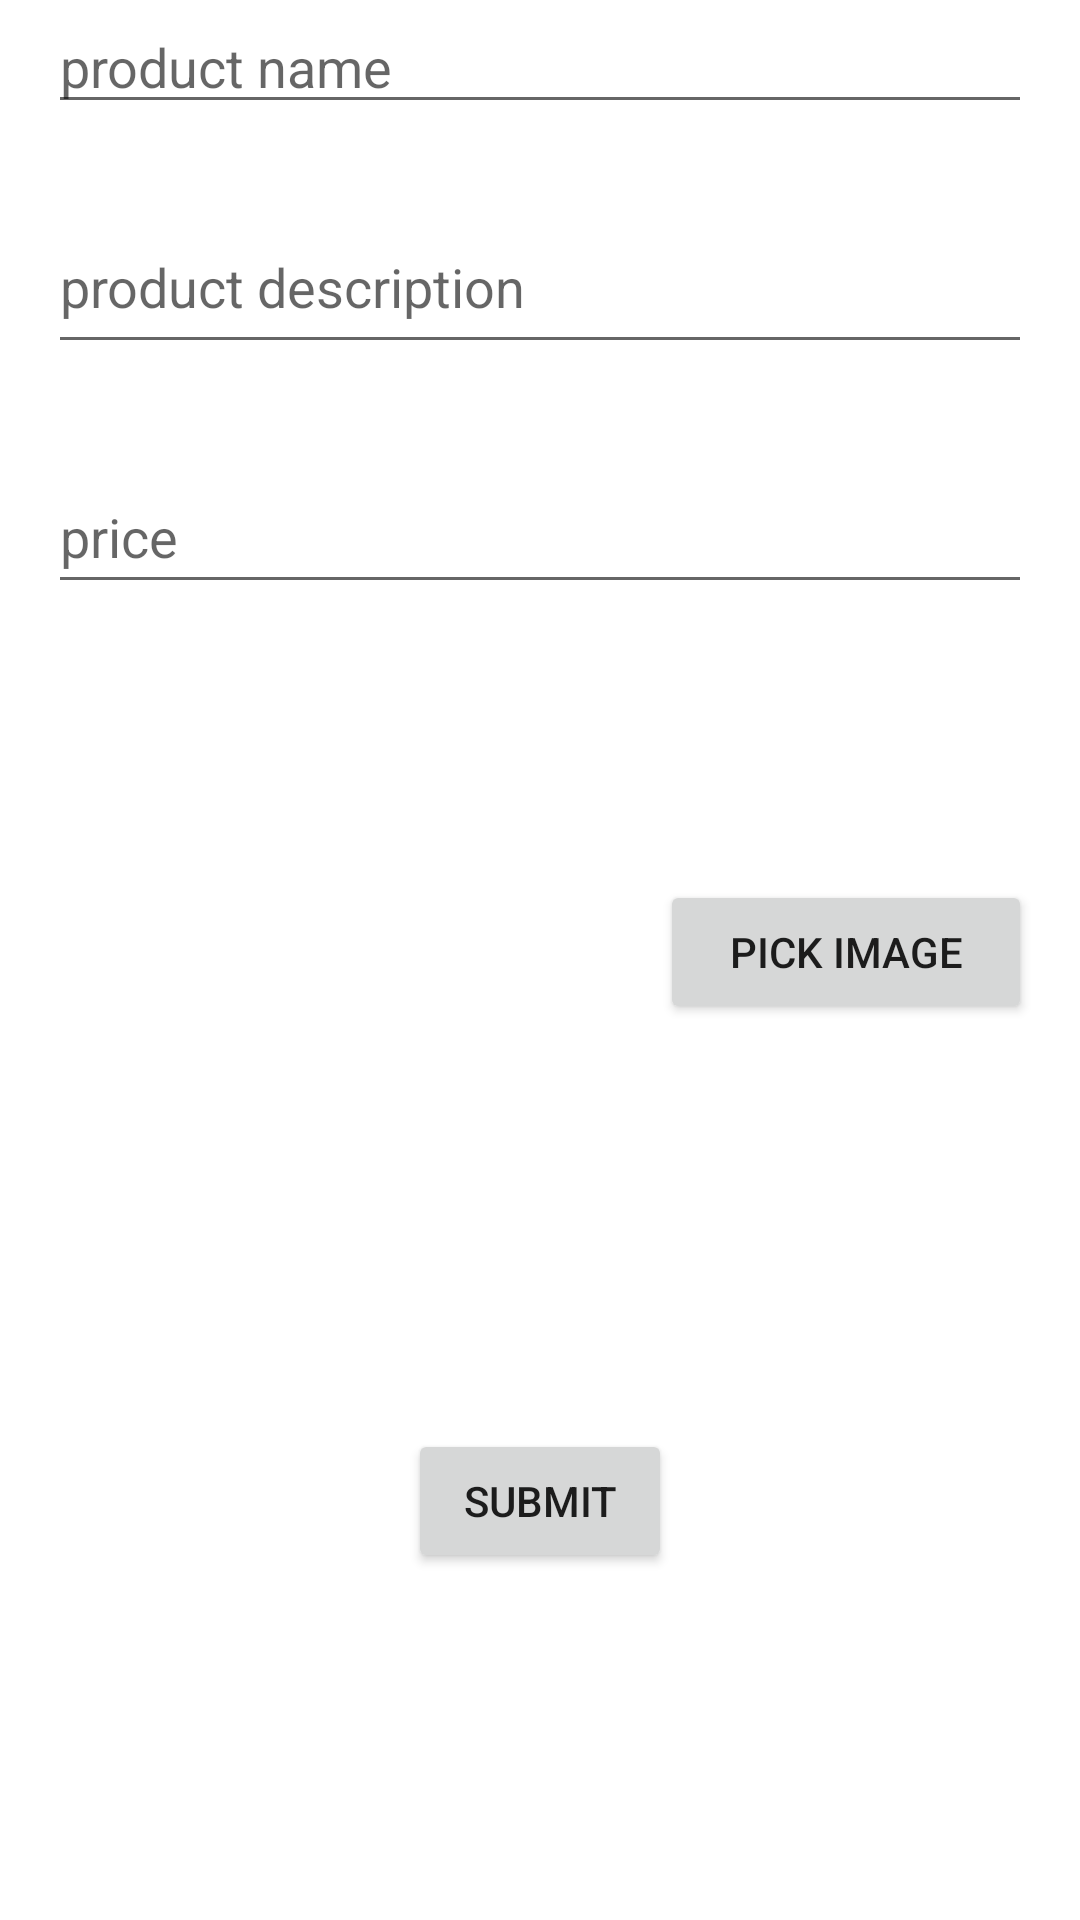

Layout XML and referenced resources for this Android screen:
<!-- AndroidManifest.xml: application theme Theme.WambuguGrocery -->
<!-- res/layout/activity_add_product.xml -->
<?xml version="1.0" encoding="utf-8"?>
<androidx.constraintlayout.widget.ConstraintLayout xmlns:android="http://schemas.android.com/apk/res/android"
    xmlns:app="http://schemas.android.com/apk/res-auto"
    xmlns:tools="http://schemas.android.com/tools"
    android:layout_width="match_parent"
    android:layout_height="match_parent"
    tools:context=".AddProduct">

    <EditText
        android:id="@+id/product_name"
        android:layout_width="0dp"
        android:layout_height="wrap_content"
        android:layout_marginStart="16dp"
        android:layout_marginLeft="16dp"
        android:layout_marginEnd="16dp"
        android:layout_marginRight="16dp"
        android:autofillHints=""
        android:ems="10"
        android:hint="@string/product_name"
        android:inputType="textPersonName"
        app:layout_constraintEnd_toEndOf="parent"
        app:layout_constraintStart_toStartOf="parent"
        app:layout_constraintTop_toTopOf="parent" />

    <EditText
        android:id="@+id/product_description"
        android:layout_width="0dp"
        android:layout_height="wrap_content"
        android:layout_marginStart="16dp"
        android:layout_marginLeft="16dp"
        android:layout_marginTop="32dp"
        android:layout_marginEnd="16dp"
        android:layout_marginRight="16dp"
        android:height="48dp"
        android:ems="10"
        android:gravity="start|top"
        android:hint="@string/product_description"
        android:inputType="textMultiLine"
        app:layout_constraintEnd_toEndOf="parent"
        app:layout_constraintStart_toStartOf="parent"
        app:layout_constraintTop_toBottomOf="@+id/product_name" />

    <EditText
        android:id="@+id/price"
        android:layout_width="0dp"
        android:layout_height="wrap_content"
        android:layout_marginStart="16dp"
        android:layout_marginLeft="16dp"
        android:layout_marginTop="32dp"
        android:layout_marginEnd="16dp"
        android:layout_marginRight="16dp"
        android:ems="10"
        android:hint="@string/price"
        android:inputType="numberDecimal"
        android:minHeight="48dp"
        app:layout_constraintEnd_toEndOf="parent"
        app:layout_constraintStart_toStartOf="parent"
        app:layout_constraintTop_toBottomOf="@+id/product_description" />

    <LinearLayout
        android:id="@+id/linearLayout"
        android:layout_width="0dp"
        android:layout_height="wrap_content"
        android:layout_marginStart="16dp"
        android:layout_marginLeft="16dp"
        android:layout_marginTop="32dp"
        android:layout_marginEnd="16dp"
        android:layout_marginRight="16dp"
        android:orientation="horizontal"
        app:layout_constraintEnd_toEndOf="parent"
        app:layout_constraintStart_toStartOf="parent"
        app:layout_constraintTop_toBottomOf="@+id/price">

        <ImageView
            android:id="@+id/iv_picked_image"
            android:layout_width="100dp"
            android:layout_height="200dp"
            android:layout_weight="1"
            tools:srcCompat="@drawable/imageplaceholder"
            android:src="@drawable/imageplaceholder"/>

        <Button
            android:id="@+id/btn_pick_image"
            android:layout_width="20dp"
            android:layout_height="wrap_content"
            android:layout_marginTop="60dp"
            android:layout_weight="1"
            android:gravity="center"
            android:text="@string/pick_image"
            app:cornerRadius="20dp" />
    </LinearLayout>

    <Button
        android:id="@+id/btn_submit"
        android:layout_width="wrap_content"
        android:layout_height="wrap_content"
        android:layout_marginTop="32dp"
        android:layout_marginBottom="105dp"
        android:gravity="center"
        android:text="submit"
        app:layout_constraintBottom_toBottomOf="parent"
        app:layout_constraintEnd_toEndOf="parent"
        app:layout_constraintStart_toStartOf="parent"
        app:layout_constraintTop_toBottomOf="@+id/linearLayout" />

</androidx.constraintlayout.widget.ConstraintLayout>
<!-- resources referenced by this layout -->
<resources>
  <string name="pick_image">pick image</string>
  <string name="price">price</string>
  <string name="product_description">product description</string>
  <string name="product_name">product name</string>
  <style name="Theme.WambuguGrocery" parent="Theme.MaterialComponents.DayNight.DarkActionBar">
          
          <item name="colorPrimary">@color/purple_500</item>
          <item name="colorPrimaryVariant">@color/purple_700</item>
          <item name="colorOnPrimary">@color/white</item>
          
          <item name="colorSecondary">@color/teal_200</item>
          <item name="colorSecondaryVariant">@color/teal_700</item>
          <item name="colorOnSecondary">@color/black</item>
          
          <item name="android:statusBarColor" tools:targetApi="l">?attr/colorPrimaryVariant</item>
          
      </style>
  <!-- not gathered from this repository: default colours our renderer supplied (Android Studio template values) -->
  <color name="purple_500">#FF6200EE</color>
  <color name="purple_700">#FF3700B3</color>
  <color name="teal_200">#FF03DAC5</color>
  <color name="teal_700">#FF018786</color>
  <color name="black">#FF000000</color>
  <color name="white">#FFFFFFFF</color>
</resources>
